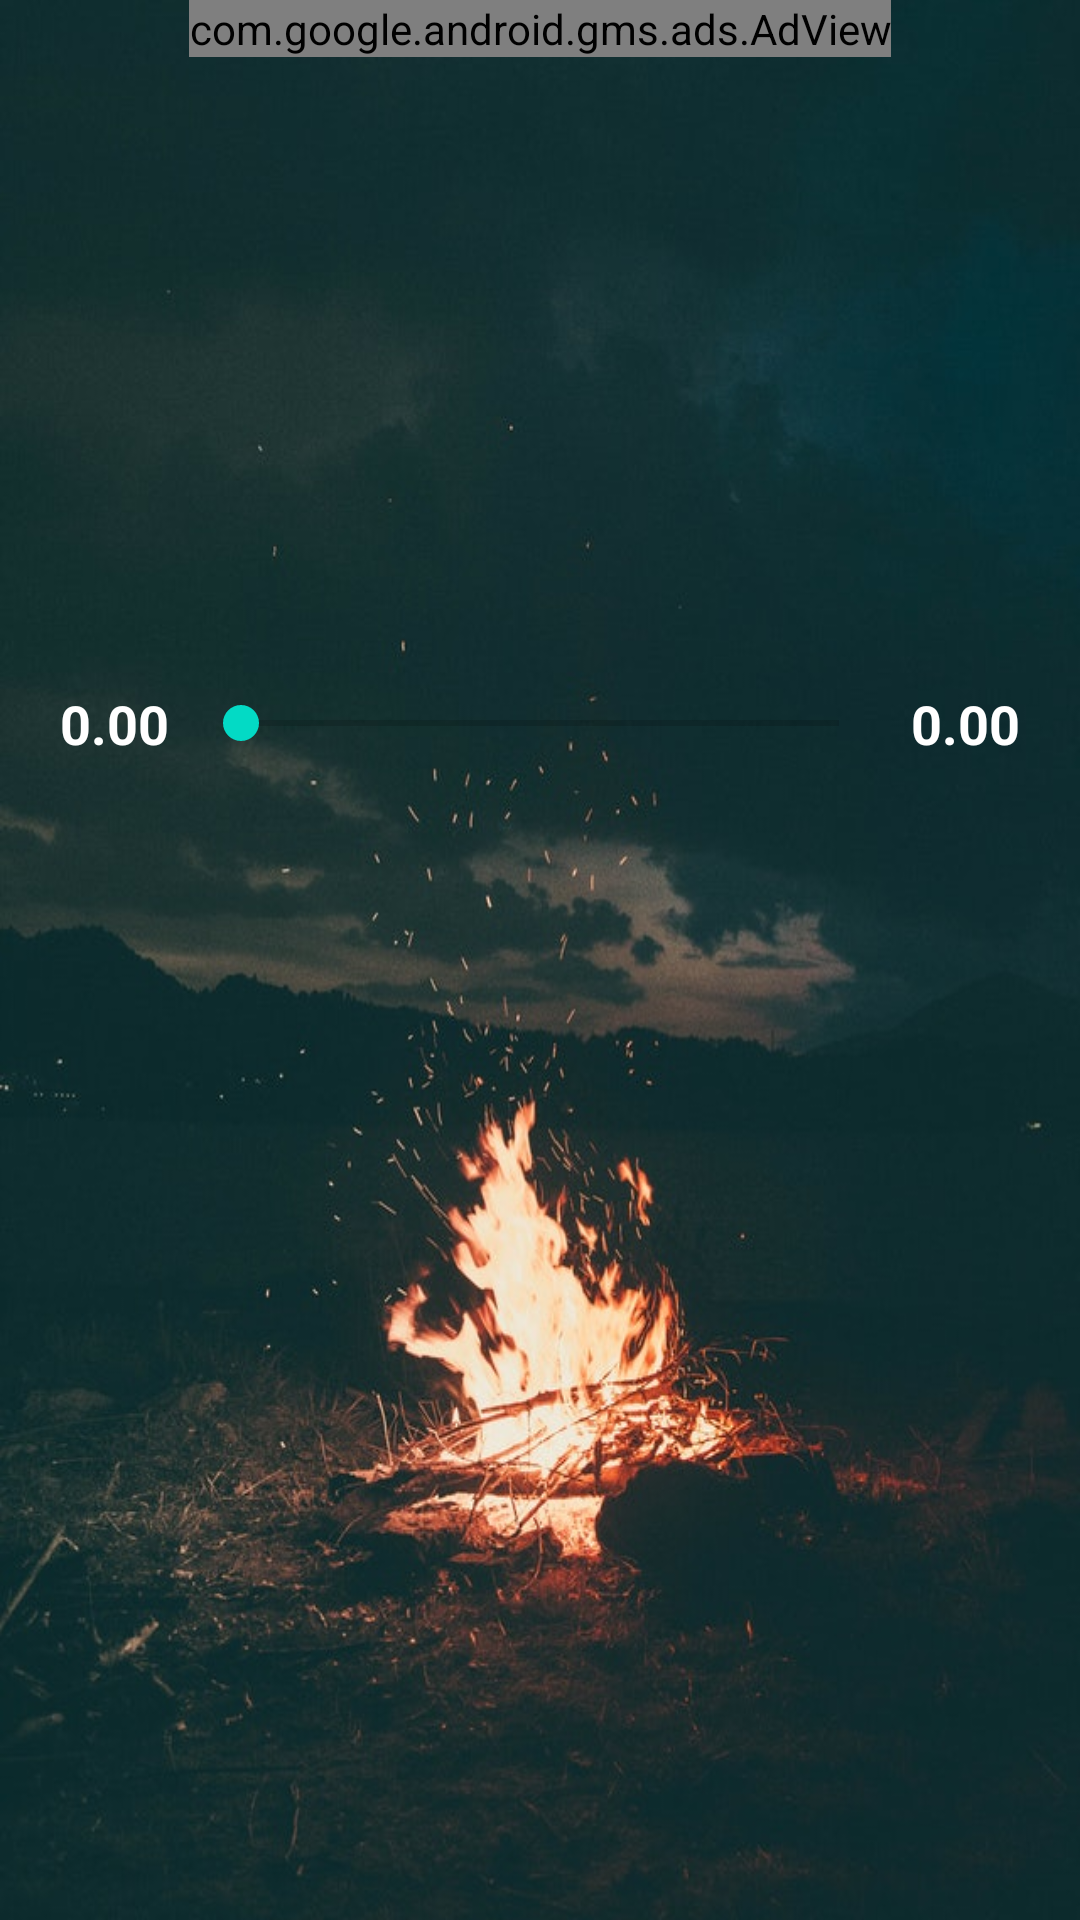

Layout XML and referenced resources for this Android screen:
<!-- AndroidManifest.xml: application theme AppTheme -->
<!-- res/layout/activity_fire.xml -->
<?xml version="1.0" encoding="utf-8"?>
<LinearLayout xmlns:android="http://schemas.android.com/apk/res/android"
    xmlns:tools="http://schemas.android.com/tools"
    android:layout_width="match_parent"
    android:layout_height="match_parent"
    android:gravity="center_horizontal"
    android:orientation="vertical"
    android:background="@drawable/fire"
    tools:context=".forestActivity">

    <com.google.android.gms.ads.AdView
        xmlns:ads="http://schemas.android.com/apk/res-auto"
        android:id="@+id/adView"
        android:layout_width="wrap_content"
        android:layout_height="wrap_content"
        android:layout_centerHorizontal="true"
        android:layout_alignParentTop="true"
        ads:adSize="BANNER"
        ads:adUnitId="ca-app-pub-5987395665390713/4694944473">
    </com.google.android.gms.ads.AdView>

    <ImageView
        android:id="@+id/imagePlayPause"
        android:layout_marginTop="120dp"
        android:contentDescription="@string/app_name"
        android:src="@drawable/ic_play"
        android:layout_width="70dp"
        android:layout_height="70dp" />

    <LinearLayout
        android:layout_width="match_parent"
        android:layout_height="wrap_content"
        android:layout_margin="20dp"
        android:gravity="center_vertical"
        android:orientation="horizontal">

        <TextView
            android:id="@+id/textCurrentTime"
            android:layout_width="wrap_content"
            android:layout_height="wrap_content"
            android:text="@string/zero"
            android:textColor="	#FFFFFF"
            android:textSize="18sp"
            android:textStyle="bold"/>

        <SeekBar
            android:id="@+id/playerSeekBar"
            android:layout_width="0dp"
            android:layout_height="wrap_content"
            android:layout_marginStart="8dp"
            android:layout_marginLeft="8dp"
            android:layout_marginEnd="8dp"
            android:layout_weight="1" />
        <TextView
            android:id="@+id/textTotalDuration"
            android:layout_width="wrap_content"
            android:layout_height="wrap_content"
            android:text="@string/zero"
            android:textColor="	#FFFFFF"
            android:textSize="18sp"
            android:textStyle="bold"
            />

    </LinearLayout>
</LinearLayout>
<!-- resources referenced by this layout -->
<resources>
  <!-- drawable fire: jpg bitmap (drawable, 73630 bytes) -->
  <string name="app_name">relax</string>
  <string name="zero">0.00</string>
  <style name="AppTheme" parent="Theme.AppCompat.Light.NoActionBar">
          
          <item name="colorPrimary">#000000</item>
          <item name="colorPrimaryDark">@android:color/black</item>
          <item name="colorAccent">@color/colorAccent</item>
      </style>
  <!-- not gathered from this repository: default colours our renderer supplied (Android Studio template values) -->
  <color name="colorAccent">#FF03DAC5</color>
</resources>
